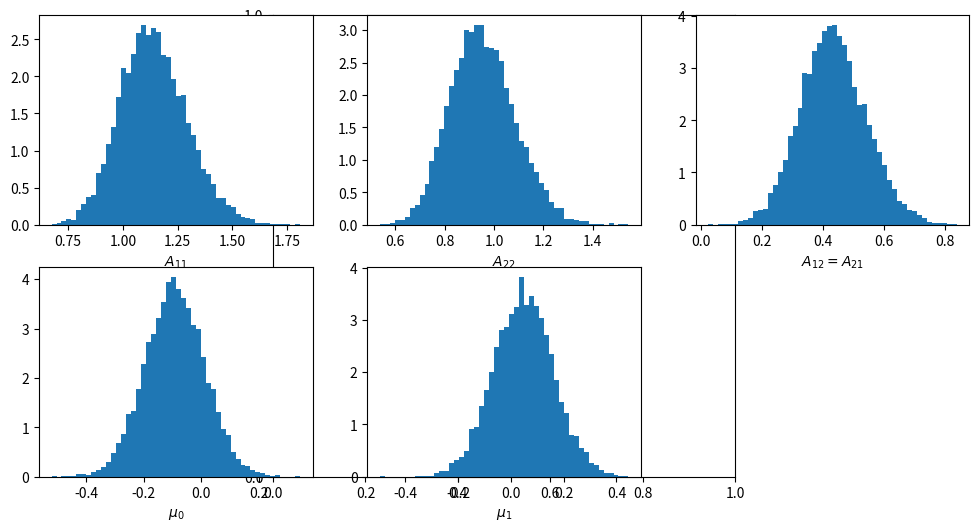

The script that saved this image:
import numpy as np
import copy
from matplotlib import pyplot as plt
# seed of random numbers is the system time by default
# Numpy has Gaussian random number generator, so we don't use Box-Muller

NITER=100000
av_x=-0.0930181
av_y=0.0475899
av_xx=1.06614
av_yy=1.28152
av_xy=-0.504944
NSAMPLE=100
NDIM=2 #don't chage this parameter.
STEP_A=0.1
NSKIP=10
#################################
### Calculation of the action ###
#################################
def calc_action(A,mu):
    action = \
    A[0][0]*((mu[0]-av_x)*(mu[0]-av_x)+av_xx-av_x*av_x)\
    +A[1][1]*((mu[1]-av_y)*(mu[1]-av_y)+av_yy-av_y*av_y)\
    +A[0][1]*((mu[0]-av_x)*(mu[1]-av_y)+av_xy-av_x*av_y)*2.0\
    -np.log(A[0][0]*A[1][1]-A[0][1]*A[1][0])

    action=0.5*action*NSAMPLE

    #add the contribution from the prior distribution
    action += \
    0.5*A[0][0]*A[0][0] + 0.5*A[1][1]*A[1][1] + A[0,1]*A[0,1]\
    + 0.5*mu[0]*mu[0] + 0.5*mu[1]*mu[1]
    return action
  
#####################################
### Set the initial configuration ###
#####################################
#NEVER choose a singular initial condition.
A = [[1.0,0.0],
     [0.0,1.0]]
mu =[0.0,0.0]
A = np.array(A)
mu = np.array(mu)
#################
### Main part ###
#################
naccept = 0 #counter for the number of acceptance

# for plot
A00=[]
A11=[]
A01=[]
mu0=[]
mu1=[]

for iter in range(NITER):
    #############################
    ### Gibbs sampling for mu ###
    #############################
    r = np.random.randn()
    mu[0] = r/np.sqrt(1.0+NSAMPLE*A[0][0])
    mu[0] += -NSAMPLE/(1.0+NSAMPLE*A[0][0])*(A[0][1]*(mu[1]-av_y)-A[0][0]*av_x)
    r = np.random.randn()
    mu[1] = r/np.sqrt(1.0+NSAMPLE*A[1][1])
    mu[1] += -NSAMPLE/(1.0+NSAMPLE*A[1][1])*(A[1][0]*(mu[0]-av_x)-A[1][1]*av_y)
    ########################
    ### Metropolis for A ###
    ########################
    backup_A = copy.deepcopy(A)
    action_init = calc_action(A,mu)
    dx = np.random.uniform(-STEP_A, STEP_A)
    A[0][0] += dx
    dx = np.random.uniform(-STEP_A, STEP_A)
    A[1][1] += dx
    dx = np.random.uniform(-STEP_A, STEP_A)
    A[1][0] += dx
    A[0][1] += dx
    action_fin = calc_action(A,mu)
    #######################
    ### Metropolis test ###
    #######################
    metropolis = np.random.uniform(0,1)
    if(np.exp(action_init-action_fin) > metropolis):#accept
        naccept += 1
    else:#reject
        A = copy.deepcopy(backup_A)
    ###################
    ### data output ###
    ###################
    if(iter%NSKIP == 0):
        print(A[0][0],A[1][1],A[0][1],mu[0],mu[1],naccept/(iter+1))
        if( iter > 1000 ):
          A00.append(A[0][0])
          A11.append(A[1][1])
          A01.append(A[0][1])
          mu0.append(mu[0])
          mu1.append(mu[1])

############
### plot ###
############
plt.figure(figsize=(12,6))
plt.axes().set_aspect('equal')
##
ax1 = plt.subplot(2, 3, 1)
ax1.hist(A00,bins=50,density=True)
ax1.set_xlabel("$A_{11}$")
##
ax2 = plt.subplot(2, 3, 2)
ax2.hist(A11,bins=50,density=True)
ax2.set_xlabel("$A_{22}$")
##
ax3 = plt.subplot(2, 3, 3)
ax3.hist(A01,bins=50,density=True)
ax3.set_xlabel("$A_{12}=A_{21}$")
##
ax4 = plt.subplot(2, 3, 4)
ax4.hist(mu0,bins=50,density=True)
ax4.set_xlabel("$\mu_0$")
##
ax5 = plt.subplot(2, 3, 5)
ax5.hist(mu1,bins=50,density=True)
ax5.set_xlabel("$\mu_1$")
##
plt.show()



